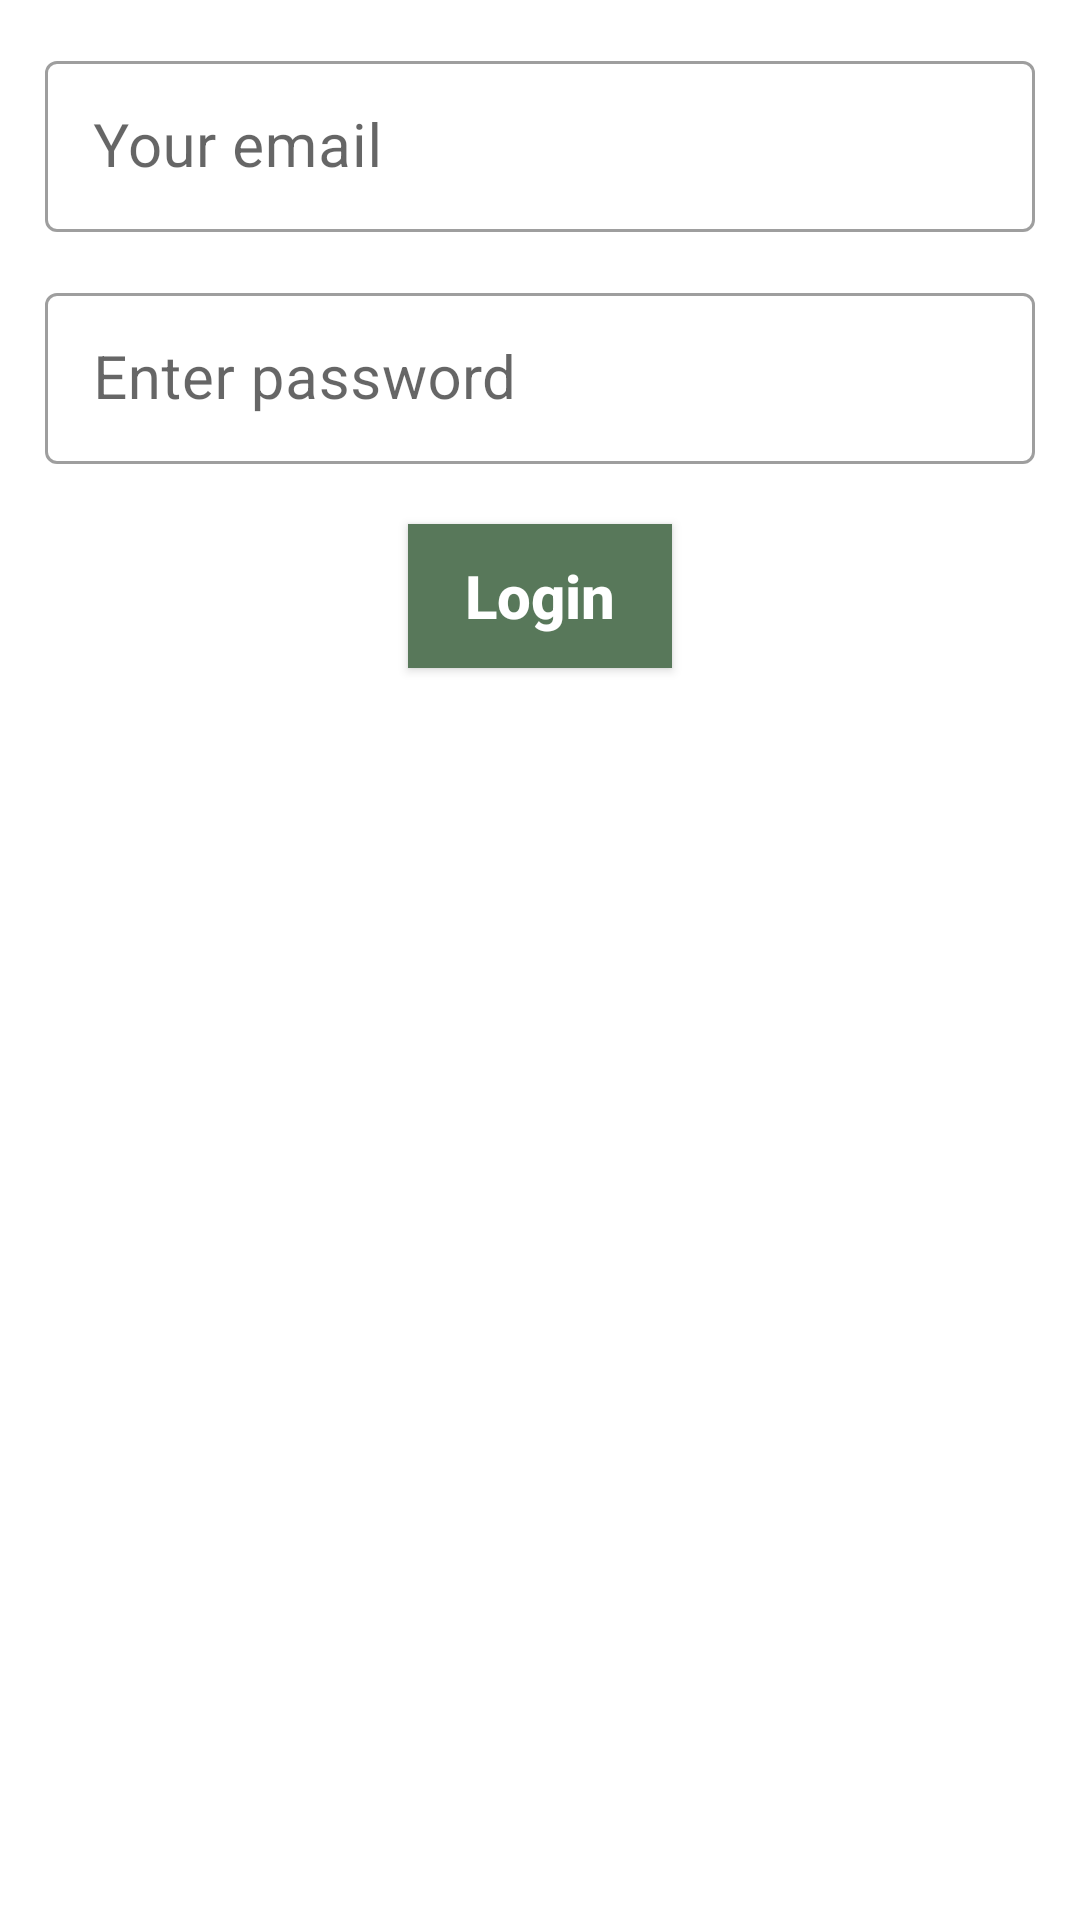

Write the Android layout XML for this screen, with the resource values it uses.
<!-- AndroidManifest.xml: application theme Theme.JavaKotlin -->
<!-- res/layout/activity_login.xml -->
<?xml version="1.0" encoding="utf-8"?>
<androidx.constraintlayout.widget.ConstraintLayout xmlns:android="http://schemas.android.com/apk/res/android"
    xmlns:app="http://schemas.android.com/apk/res-auto"
    android:layout_width="match_parent"
    android:layout_height="match_parent">

    <com.google.android.material.textfield.TextInputLayout
        android:id="@+id/emailInputLayout"
        style="@style/Widget.MaterialComponents.TextInputLayout.OutlinedBox"
        android:layout_width="match_parent"
        android:layout_height="wrap_content"
        android:layout_margin="15dp"
        app:layout_constraintStart_toStartOf="parent"
        app:layout_constraintTop_toTopOf="parent">

        <androidx.appcompat.widget.AppCompatEditText
            android:id="@+id/etEmail"
            android:layout_width="match_parent"
            android:layout_height="match_parent"
            android:hint="@string/hint_text_email"
            android:inputType="textEmailAddress"
            android:padding="15dp"
            android:textColor="@color/colorPrimary"
            android:textSize="20sp" />
    </com.google.android.material.textfield.TextInputLayout>

    <com.google.android.material.textfield.TextInputLayout
        android:id="@+id/passwordInputLayout"
        style="@style/Widget.MaterialComponents.TextInputLayout.OutlinedBox"
        android:layout_width="match_parent"
        android:layout_height="wrap_content"
        android:layout_margin="15dp"
        app:layout_constraintStart_toStartOf="parent"
        app:layout_constraintTop_toBottomOf="@id/emailInputLayout">

        <androidx.appcompat.widget.AppCompatEditText
            android:id="@+id/etPassword"
            android:layout_width="match_parent"
            android:layout_height="match_parent"
            android:hint="@string/hint_text_password"
            android:inputType="textPassword"
            android:padding="15dp"
            android:textColor="@color/colorPrimary"
            android:textSize="20sp" />
    </com.google.android.material.textfield.TextInputLayout>

    <androidx.appcompat.widget.AppCompatButton
        android:id="@+id/btnLogin"
        android:layout_width="wrap_content"
        android:layout_height="wrap_content"
        android:layout_marginTop="20dp"
        android:background="@color/colorPrimary"
        android:padding="5dp"
        android:text="@string/button_text_login"
        android:textAllCaps="false"
        android:textColor="@color/white"
        android:textSize="20sp"
        android:textStyle="bold"
        app:layout_constraintEnd_toEndOf="parent"
        app:layout_constraintStart_toStartOf="parent"
        app:layout_constraintTop_toBottomOf="@id/passwordInputLayout" />

</androidx.constraintlayout.widget.ConstraintLayout>
<!-- resources referenced by this layout -->
<resources>
  <color name="colorPrimary">#58785A</color>
  <color name="white">#FFFFFFFF</color>
  <string name="button_text_login">Login</string>
  <string name="hint_text_email">Your email</string>
  <string name="hint_text_password">Enter password</string>
  <style name="Theme.JavaKotlin" parent="Theme.MaterialComponents.DayNight.DarkActionBar">
          
          <item name="colorPrimary">@color/colorPrimary</item>
          <item name="colorPrimaryVariant">@color/colorPrimary</item>
          <item name="colorOnPrimary">@color/white</item>
          
          <item name="colorSecondary">@color/colorPrimary</item>
          <item name="colorSecondaryVariant">@color/teal_700</item>
          <item name="colorOnSecondary">@color/black</item>
          
          <item name="android:statusBarColor" tools:targetApi="l">?attr/colorPrimaryVariant</item>
          
      </style>
  <color name="teal_700">#FF018786</color>
  <color name="black">#FF000000</color>
</resources>
